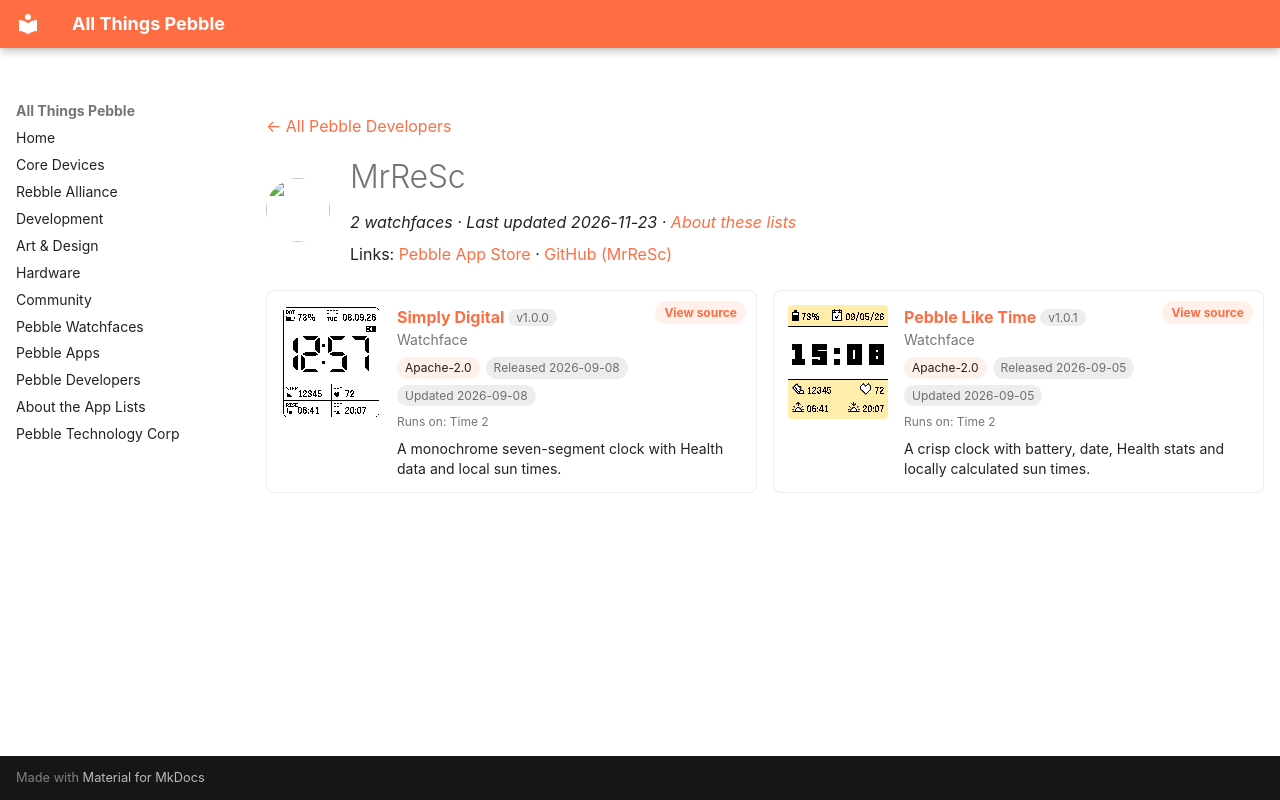

repository: saltedlolly/all-things-pebble · page: developers/mrresc.html · generator: mkdocs

---
title: "MrReSc"
hide:
  - toc
---

<!-- Generated by scripts/update_app_directory.py: do not edit by hand -->
[← All Pebble Developers](../developers.md)

<div class="dev-header" markdown>
<img class="dev-avatar" src="https://github.com/MrReSc.png?size=128" alt="" width="64" height="64" loading="lazy" onerror="this.remove()">
<div class="dev-intro" markdown>

# MrReSc

*2 watchfaces · Last updated 2026-11-23 · [About these lists](../about-app-lists.md)*

Links: [Pebble App Store](https://apps.repebble.com/apps/dev/mrresc_edb16e1f846c567204ba5552) · [GitHub (MrReSc)](https://github.com/MrReSc)

</div>
</div>

<div class="dev-controls" data-search-exclude hidden>
<div class="dev-filter" role="group" aria-label="Show"><button type="button" data-filter="all" aria-pressed="true">All <span>2</span></button><button type="button" data-filter="watchface" aria-pressed="false">Watchfaces <span>2</span></button><button type="button" data-filter="watchapp" aria-pressed="false" disabled>Apps <span>0</span></button></div>
<label class="dev-sort">Sort by <select><option value="updated">Recently updated</option><option value="released">Newest release</option><option value="title">A–Z</option></select></label>
</div>

<div class="app-grid dev-apps" data-search-exclude>
<div class="app-card" data-type="watchface" data-title="simply digital" data-released="2026-09-08" data-updated="2026-09-08">
<a class="app-shot" href="https://apps.repebble.com/20fb37887e0f4c429abf4fa0" data-search-exclude><img src="../images/apps/20fb37887e0f4c429abf4fa0.png" alt="Simply Digital" loading="lazy"></a>
<div class="app-info">
<h2 class="app-name" id="app-20fb37887e0f4c429abf4fa0"><a href="https://apps.repebble.com/20fb37887e0f4c429abf4fa0">Simply Digital</a> <span class="app-version" title="Latest version" data-search-exclude>v1.0.0</span></h2>
<a class="app-source" href="https://github.com/MrReSc/simply-digital" title="Source code" data-search-exclude>View source</a>
<div class="app-dev">Watchface</div>
<div class="app-tags" data-search-exclude><span class="app-licence" title="Licence">Apache-2.0</span> <span title="First published in the app store">Released 2026-09-08</span> <span title="Latest release in the app store">Updated 2026-09-08</span></div>
<div class="app-watches" title="Supported watches" data-search-exclude>Runs on: Time 2</div>
<p class="app-desc">A monochrome seven-segment clock with Health data and local sun times.</p>
</div>
</div>
<div class="app-card" data-type="watchface" data-title="pebble like time" data-released="2026-09-05" data-updated="2026-09-05">
<a class="app-shot" href="https://apps.repebble.com/24899b140df14a9b88915204" data-search-exclude><img src="../images/apps/24899b140df14a9b88915204.png" alt="Pebble Like Time" loading="lazy"></a>
<div class="app-info">
<h2 class="app-name" id="app-24899b140df14a9b88915204"><a href="https://apps.repebble.com/24899b140df14a9b88915204">Pebble Like Time</a> <span class="app-version" title="Latest version" data-search-exclude>v1.0.1</span></h2>
<a class="app-source" href="https://github.com/MrReSc/pebble-like-time" title="Source code" data-search-exclude>View source</a>
<div class="app-dev">Watchface</div>
<div class="app-tags" data-search-exclude><span class="app-licence" title="Licence">Apache-2.0</span> <span title="First published in the app store">Released 2026-09-05</span> <span title="Latest release in the app store">Updated 2026-09-05</span></div>
<div class="app-watches" title="Supported watches" data-search-exclude>Runs on: Time 2</div>
<p class="app-desc">A crisp clock with battery, date, Health stats and locally calculated sun times.</p>
</div>
</div>
</div>
